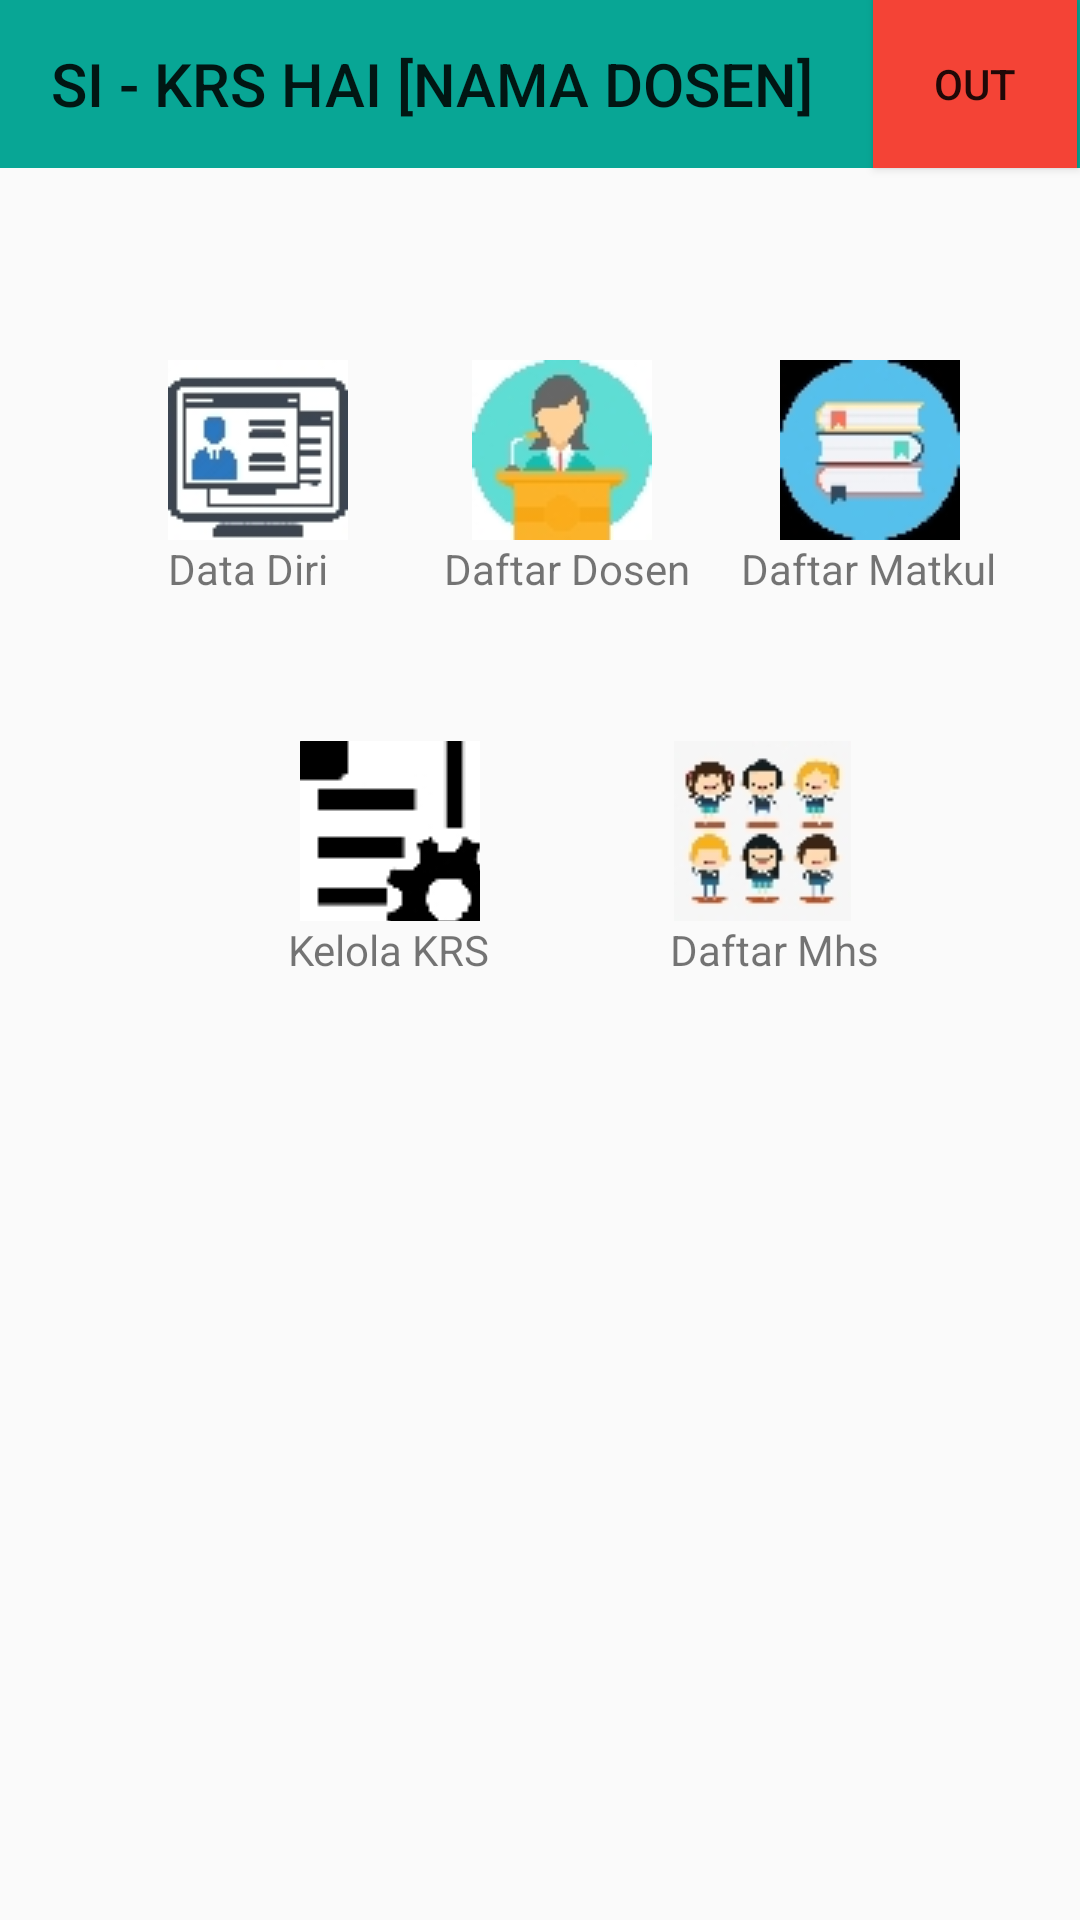

Layout XML and referenced resources for this Android screen:
<!-- AndroidManifest.xml: application theme AppTheme -->
<!-- res/layout/activity_dosen2_pilih.xml -->
<?xml version="1.0" encoding="utf-8"?>
<androidx.constraintlayout.widget.ConstraintLayout xmlns:android="http://schemas.android.com/apk/res/android"
    xmlns:app="http://schemas.android.com/apk/res-auto"
    xmlns:tools="http://schemas.android.com/tools"
    android:layout_width="match_parent"
    android:layout_height="match_parent"
    tools:context=".Dosen2PilihActivity">

    <androidx.appcompat.widget.Toolbar
        android:id="@+id/toolbar18"
        android:layout_width="409dp"
        android:layout_height="wrap_content"
        android:background="?attr/colorPrimary"
        android:minHeight="?attr/actionBarSize"
        android:theme="?attr/actionBarTheme"
        app:layout_constraintEnd_toEndOf="parent"
        app:layout_constraintStart_toStartOf="parent"
        app:layout_constraintTop_toTopOf="parent"
        app:title="     SI - KRS HAI [NAMA DOSEN]" />

    <Button
        android:id="@+id/btnLogOutDosen"
        android:layout_width="68dp"
        android:layout_height="56dp"
        android:background="#F44336"
        android:text="OUT"
        app:layout_constraintEnd_toEndOf="parent"
        app:layout_constraintHorizontal_bias="0.997"
        app:layout_constraintStart_toStartOf="parent"
        app:layout_constraintTop_toTopOf="parent" />

    <ImageButton
        android:id="@+id/btnDataDiriDosen"
        android:layout_width="60dp"
        android:layout_height="60dp"
        android:layout_marginStart="56dp"
        android:layout_marginTop="64dp"
        android:src="@drawable/biodata"
        android:onClick="DataDiriDosen"
        app:layout_constraintStart_toStartOf="parent"
        app:layout_constraintTop_toBottomOf="@+id/toolbar18"
        app:srcCompat="@android:drawable/sym_def_app_icon" />

    <ImageButton
        android:id="@+id/btnDftMhsDosen"
        android:layout_width="60dp"
        android:layout_height="60dp"
        android:layout_marginStart="64dp"
        android:layout_marginTop="48dp"
        android:onClick="DaftarMhsDosen"
        android:src="@drawable/mahasiswa"
        app:layout_constraintEnd_toEndOf="parent"
        app:layout_constraintHorizontal_bias="0.0"
        app:layout_constraintStart_toEndOf="@+id/btnKelolaKrsDosen"
        app:layout_constraintTop_toBottomOf="@+id/textView33"
        app:srcCompat="@android:drawable/sym_def_app_icon" />

    <TextView
        android:id="@+id/textView39"
        android:layout_width="83dp"
        android:layout_height="21dp"
        android:layout_marginStart="60dp"
        android:text="Daftar Mhs"
        app:layout_constraintStart_toEndOf="@+id/textView38"
        app:layout_constraintTop_toBottomOf="@+id/btnDftMhsDosen" />

    <ImageButton
        android:id="@+id/btnKelolaKrsDosen"
        android:layout_width="60dp"
        android:layout_height="60dp"
        android:layout_marginStart="100dp"
        android:layout_marginTop="48dp"
        android:onClick="EditKrsDosen"
        android:src="@drawable/kelola"
        app:layout_constraintStart_toStartOf="parent"
        app:layout_constraintTop_toBottomOf="@+id/textView33"
        app:srcCompat="@android:drawable/sym_def_app_icon" />

    <TextView
        android:id="@+id/textView38"
        android:layout_width="wrap_content"
        android:layout_height="wrap_content"
        android:layout_marginStart="96dp"
        android:text="Kelola KRS"
        app:layout_constraintStart_toStartOf="parent"
        app:layout_constraintTop_toBottomOf="@+id/btnKelolaKrsDosen" />

    <ImageButton
        android:id="@+id/btnDftMatkulDosen"
        android:layout_width="60dp"
        android:layout_height="60dp"
        android:layout_marginTop="64dp"
        android:layout_marginEnd="40dp"
        android:onClick="DaftarMatkulDosen"
        android:src="@drawable/matkul"
        app:layout_constraintEnd_toEndOf="parent"
        app:layout_constraintTop_toBottomOf="@+id/toolbar18"
        app:srcCompat="@android:drawable/sym_def_app_icon" />

    <TextView
        android:id="@+id/textView37"
        android:layout_width="wrap_content"
        android:layout_height="wrap_content"
        android:layout_marginEnd="28dp"
        android:text="Daftar Matkul"
        app:layout_constraintEnd_toEndOf="parent"
        app:layout_constraintTop_toBottomOf="@+id/btnDftMatkulDosen" />

    <ImageButton
        android:id="@+id/btnDftDosen"
        android:layout_width="60dp"
        android:layout_height="60dp"
        android:layout_marginTop="64dp"
        android:onClick="DaftarDosenDosen"
        android:src="@drawable/dosen"
        app:layout_constraintEnd_toEndOf="parent"
        app:layout_constraintHorizontal_bias="0.524"
        app:layout_constraintStart_toStartOf="parent"
        app:layout_constraintTop_toBottomOf="@+id/toolbar18"
        app:srcCompat="@android:drawable/sym_def_app_icon" />

    <TextView
        android:id="@+id/textView33"
        android:layout_width="wrap_content"
        android:layout_height="wrap_content"
        android:text="Daftar Dosen"
        app:layout_constraintEnd_toStartOf="@+id/textView37"
        app:layout_constraintHorizontal_bias="0.897"
        app:layout_constraintStart_toStartOf="parent"
        app:layout_constraintTop_toBottomOf="@+id/btnDftDosen" />

    <TextView
        android:id="@+id/textView32"
        android:layout_width="wrap_content"
        android:layout_height="wrap_content"
        android:layout_marginStart="56dp"
        android:text="Data Diri"
        app:layout_constraintStart_toStartOf="parent"
        app:layout_constraintTop_toBottomOf="@+id/btnDataDiriDosen" />

</androidx.constraintlayout.widget.ConstraintLayout>
<!-- resources referenced by this layout -->
<resources>
  <!-- drawable biodata: jpg bitmap (drawable, 4097 bytes) -->
  <!-- drawable dosen: jpg bitmap (drawable, 4155 bytes) -->
  <!-- drawable kelola: jpg bitmap (drawable, 4201 bytes) -->
  <!-- drawable mahasiswa: jpg bitmap (drawable, 4806 bytes) -->
  <!-- drawable matkul: jpg bitmap (drawable, 4304 bytes) -->
  <style name="AppTheme" parent="Theme.AppCompat.Light.NoActionBar">
          
          <item name="colorPrimary">@color/colorPrimary</item>
          <item name="colorPrimaryDark">#FFFFFF</item>
          <item name="colorAccent">@color/colorAccent</item>
      </style>
  <color name="colorPrimary">#08A695</color>
  <color name="colorAccent">#D81B60</color>
</resources>
